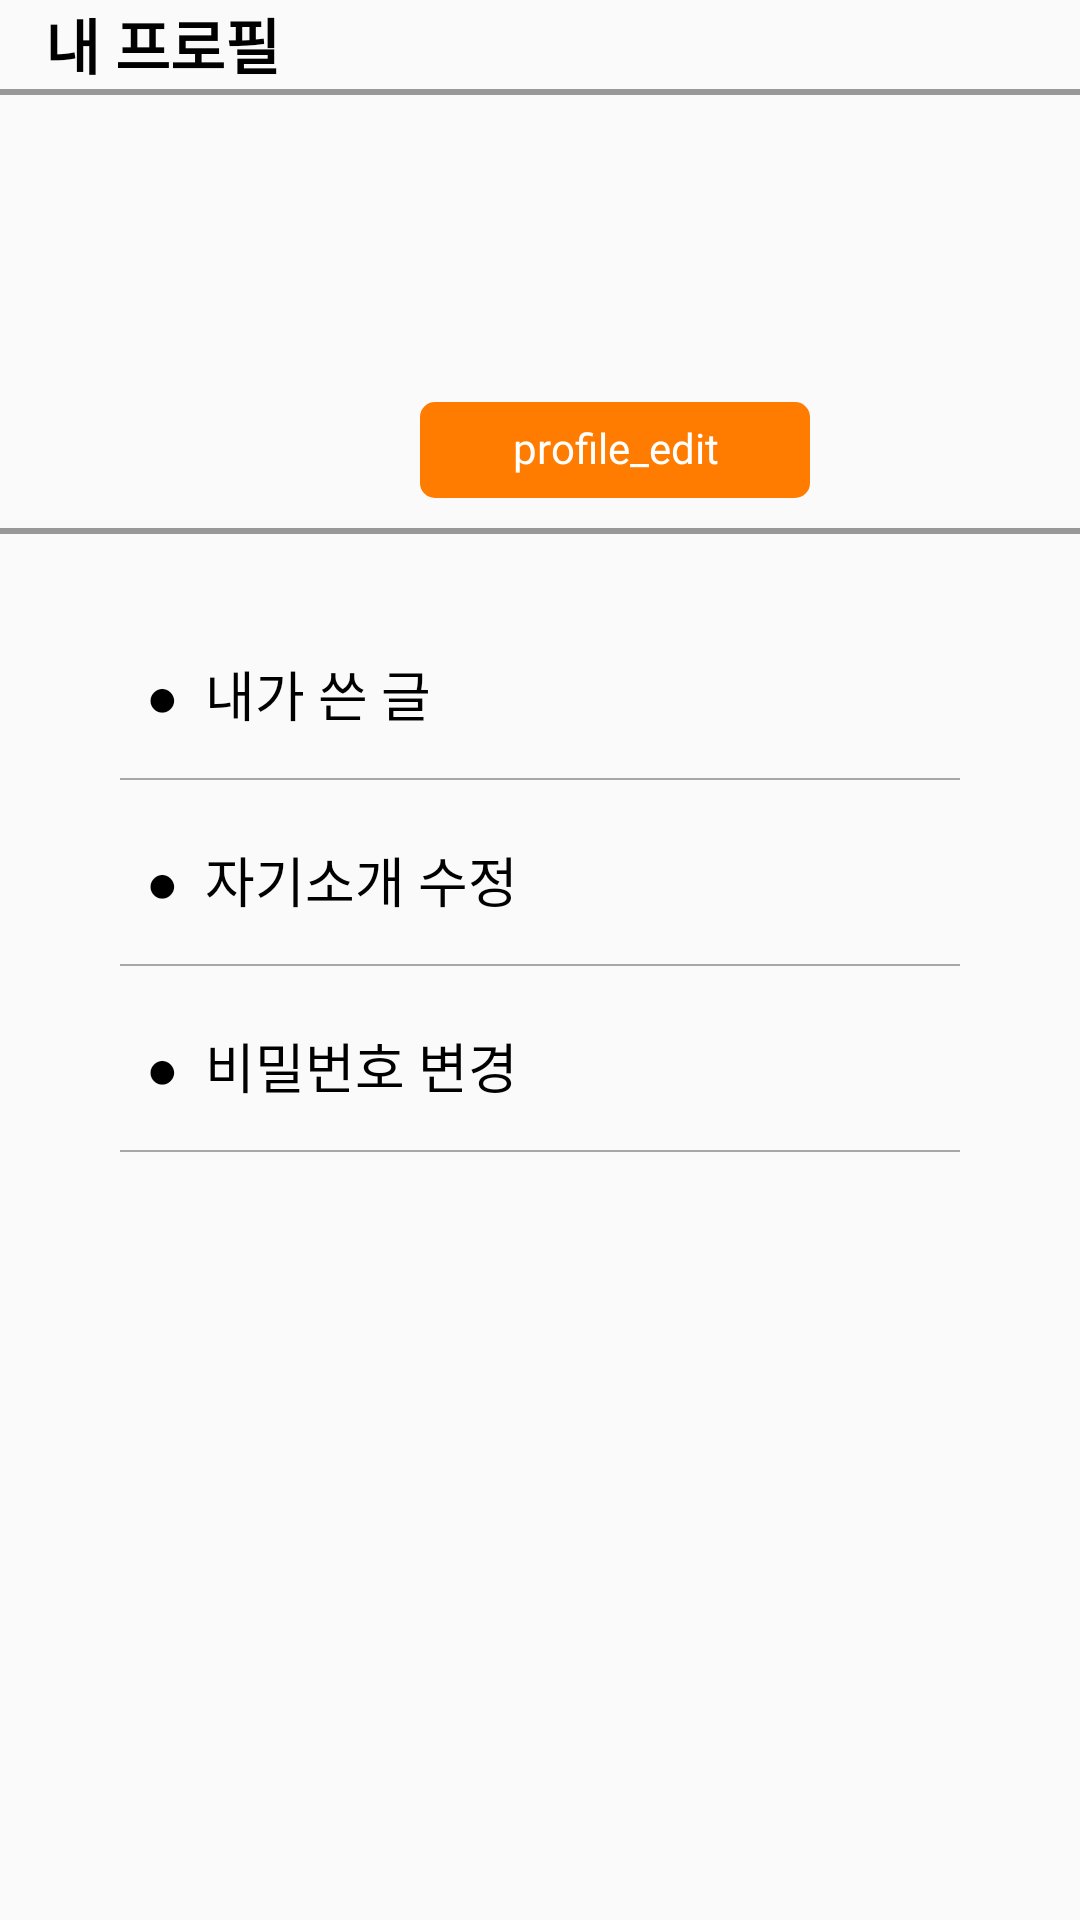

Here is an Android app screen rendered from its layout file. Give the layout XML and the strings, colors and styles it references.
<!-- AndroidManifest.xml: application theme Theme.AppCompat.Light.NoActionBar -->
<!-- res/layout/fragment_profile.xml -->
<?xml version="1.0" encoding="utf-8"?>
<androidx.constraintlayout.widget.ConstraintLayout xmlns:android="http://schemas.android.com/apk/res/android"
    xmlns:app="http://schemas.android.com/apk/res-auto"
    xmlns:tools="http://schemas.android.com/tools"
    android:layout_width="match_parent"
    android:layout_height="match_parent"
    tools:context=".MainActivity">

    <LinearLayout
        android:id="@+id/linearLayout2"
        android:layout_width="match_parent"
        android:layout_height="match_parent"
        android:orientation="vertical">

        <TextView
            android:layout_width="wrap_content"
            android:layout_height="wrap_content"
            android:layout_marginLeft="15dp"
            android:text="내 프로필"
            android:fontFamily="@font/notosanskrregular"
            android:layout_marginBottom="-10dp"
            android:textColor="@color/black"
            android:textSize="20sp"
            android:textStyle="bold"
            app:layout_constraintBottom_toBottomOf="parent"
            app:layout_constraintEnd_toEndOf="parent"
            app:layout_constraintHorizontal_bias="0.05"
            app:layout_constraintStart_toStartOf="parent"
            app:layout_constraintTop_toTopOf="parent"
            app:layout_constraintVertical_bias="0.0" />

        <TextView
            android:layout_width="412dp"
            android:layout_height="2dp"
            android:layout_marginTop="10dp"
            android:layout_marginBottom="10dp"
            android:background="@color/dark_gray"
            app:layout_constraintEnd_toEndOf="parent"
            app:layout_constraintStart_toStartOf="parent" />

        <LinearLayout
            android:id="@+id/linearLayout"
            android:layout_width="373dp"
            android:layout_height="wrap_content"
            android:layout_marginLeft="20dp"
            android:orientation="horizontal"
            app:layout_constraintEnd_toEndOf="parent"
            app:layout_constraintStart_toStartOf="parent"
            app:layout_constraintTop_toTopOf="parent">

            <ImageView
                android:id="@+id/profile_image"
                android:layout_width="100dp"
                android:layout_height="100dp"
                app:srcCompat="@drawable/ic_round_account_circle_24"
                tools:layout_editor_absoluteX="36dp"
                tools:layout_editor_absoluteY="26dp" />

            <LinearLayout
                android:layout_width="wrap_content"
                android:layout_height="wrap_content"
                android:layout_marginLeft="20dp"
                android:layout_marginRight="20dp"
                android:orientation="vertical">

                <TextView
                    android:id="@+id/user_name_tv"
                    android:layout_width="wrap_content"
                    android:layout_height="wrap_content"
                    android:fontFamily="@font/notosanskrregular"
                    android:includeFontPadding="false"
                    android:text=""
                    android:textColor="#000000"
                    android:textSize="20sp"
                    android:textStyle="bold"
                    tools:layout_editor_absoluteX="157dp"
                    tools:layout_editor_absoluteY="32dp" />

                <TextView
                    android:id="@+id/user_info_tv"
                    android:layout_width="wrap_content"
                    android:layout_height="wrap_content"
                    android:layout_marginTop="5dp"
                    android:layout_marginBottom="5dp"
                    android:fontFamily="@font/notosanskrregular"
                    android:includeFontPadding="false"
                    android:text=""
                    android:textColor="#000000"
                    tools:layout_editor_absoluteX="157dp"
                    tools:layout_editor_absoluteY="57dp" />

                <LinearLayout
                    android:layout_width="wrap_content"
                    android:layout_height="wrap_content">

                    <ImageView
                        android:id="@+id/star_image"
                        android:layout_width="30dp"
                        android:layout_height="40dp"
                        android:layout_marginEnd="3dp"
                        app:srcCompat="@drawable/ic_baseline_star_border_24"
                        tools:layout_editor_absoluteX="272dp"
                        tools:layout_editor_absoluteY="32dp" />

                    <TextView
                        android:id="@+id/rating_tv"
                        android:layout_width="89dp"
                        android:layout_height="40dp"
                        android:padding="2dp"
                        android:fontFamily="@font/notosanskrblack"
                        android:includeFontPadding="false"
                        android:text=""
                        android:textSize="24sp"
                        android:textStyle="bold"
                        tools:layout_editor_absoluteX="312dp"
                        tools:layout_editor_absoluteY="32dp" />


                </LinearLayout>

                <Button
                    android:id="@+id/profie_edit_btn"
                    android:layout_width="130dp"
                    android:layout_height="32dp"
                    android:layout_marginTop="7px"
                    android:background="@drawable/any_button_round"
                    android:backgroundTint="#FF7C01"
                    android:fontFamily="@font/notosanskrregular"
                    android:includeFontPadding="false"
                    android:text="profile_edit"
                    android:textAllCaps="false"
                    android:textColor="#FFFFFF"
                    tools:layout_editor_absoluteX="157dp"
                    tools:layout_editor_absoluteY="78dp" />

            </LinearLayout>


            >
        </LinearLayout>

        <TextView
            android:layout_width="410dp"
            android:layout_height="2dp"
            android:layout_marginTop="10dp"
            android:background="@color/dark_gray"
            app:layout_constraintEnd_toEndOf="parent"
            app:layout_constraintStart_toStartOf="parent" />

        <LinearLayout
            android:layout_width="match_parent"
            android:layout_height="match_parent"
            android:orientation="vertical"
            android:padding="40dp"
            app:layout_constraintEnd_toEndOf="parent"
            app:layout_constraintStart_toStartOf="parent"
            app:layout_constraintTop_toBottomOf="@+id/linearLayout">

            <TextView
                android:id="@+id/writing_tv"
                android:layout_width="wrap_content"
                android:layout_height="wrap_content"
                android:layout_marginBottom="15dp"
                android:text="  ●  내가 쓴 글"
                android:fontFamily="@font/notosanskrregular"
                android:includeFontPadding="false"
                android:textColor="@color/black"
                android:textSize="18dp" />

            <View
                android:layout_width="match_parent"
                android:layout_height="2px"
                android:layout_marginBottom="20dp"
                android:background="#A7A7A7" />

            <TextView
                android:id="@+id/about_me_tv"
                android:layout_width="wrap_content"
                android:layout_height="wrap_content"
                android:layout_marginBottom="15dp"
                android:text="  ●  자기소개 수정"
                android:fontFamily="@font/notosanskrregular"
                android:includeFontPadding="false"
                android:textColor="@color/black"
                android:textSize="18dp" />

            <View
                android:layout_width="match_parent"
                android:layout_height="2px"
                android:layout_marginBottom="20dp"
                android:background="#A7A7A7" />

            <TextView
                android:id="@+id/pwd_change_tv"
                android:layout_width="wrap_content"
                android:layout_height="wrap_content"
                android:layout_marginBottom="15dp"
                android:text="  ●  비밀번호 변경"
                android:fontFamily="@font/notosanskrregular"
                android:includeFontPadding="false"
                android:textColor="@color/black"
                android:textSize="18dp" />

            <View
                android:layout_width="match_parent"
                android:layout_height="2px"
                android:layout_marginBottom="20dp"
                android:background="#A7A7A7" />


        </LinearLayout>
    </LinearLayout>



</androidx.constraintlayout.widget.ConstraintLayout>
<!-- resources referenced by this layout -->
<resources>
  <color name="black">#FF000000</color>
  <color name="dark_gray">#989898</color>
  <!-- drawable any_button_round (drawable) -->
  <?xml version="1.0" encoding="utf-8"?>
  <shape xmlns:android="http://schemas.android.com/apk/res/android"
      android:shape="rectangle">
      <solid android:color="@null"/>
      <corners android:radius="5dp"/>
  
  </shape>
</resources>
